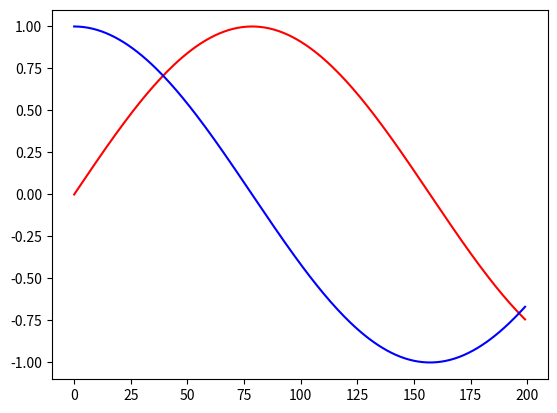

The matplotlib source for this figure:
import math
import matplotlib.pyplot as plt

x = list(range(200))
y = [math.sin(i/50) for i in x]
z = [math.cos(i/50) for i in x]
plt.plot(x, y, color="r")
plt.plot(x, z, color ="b")
plt.show()